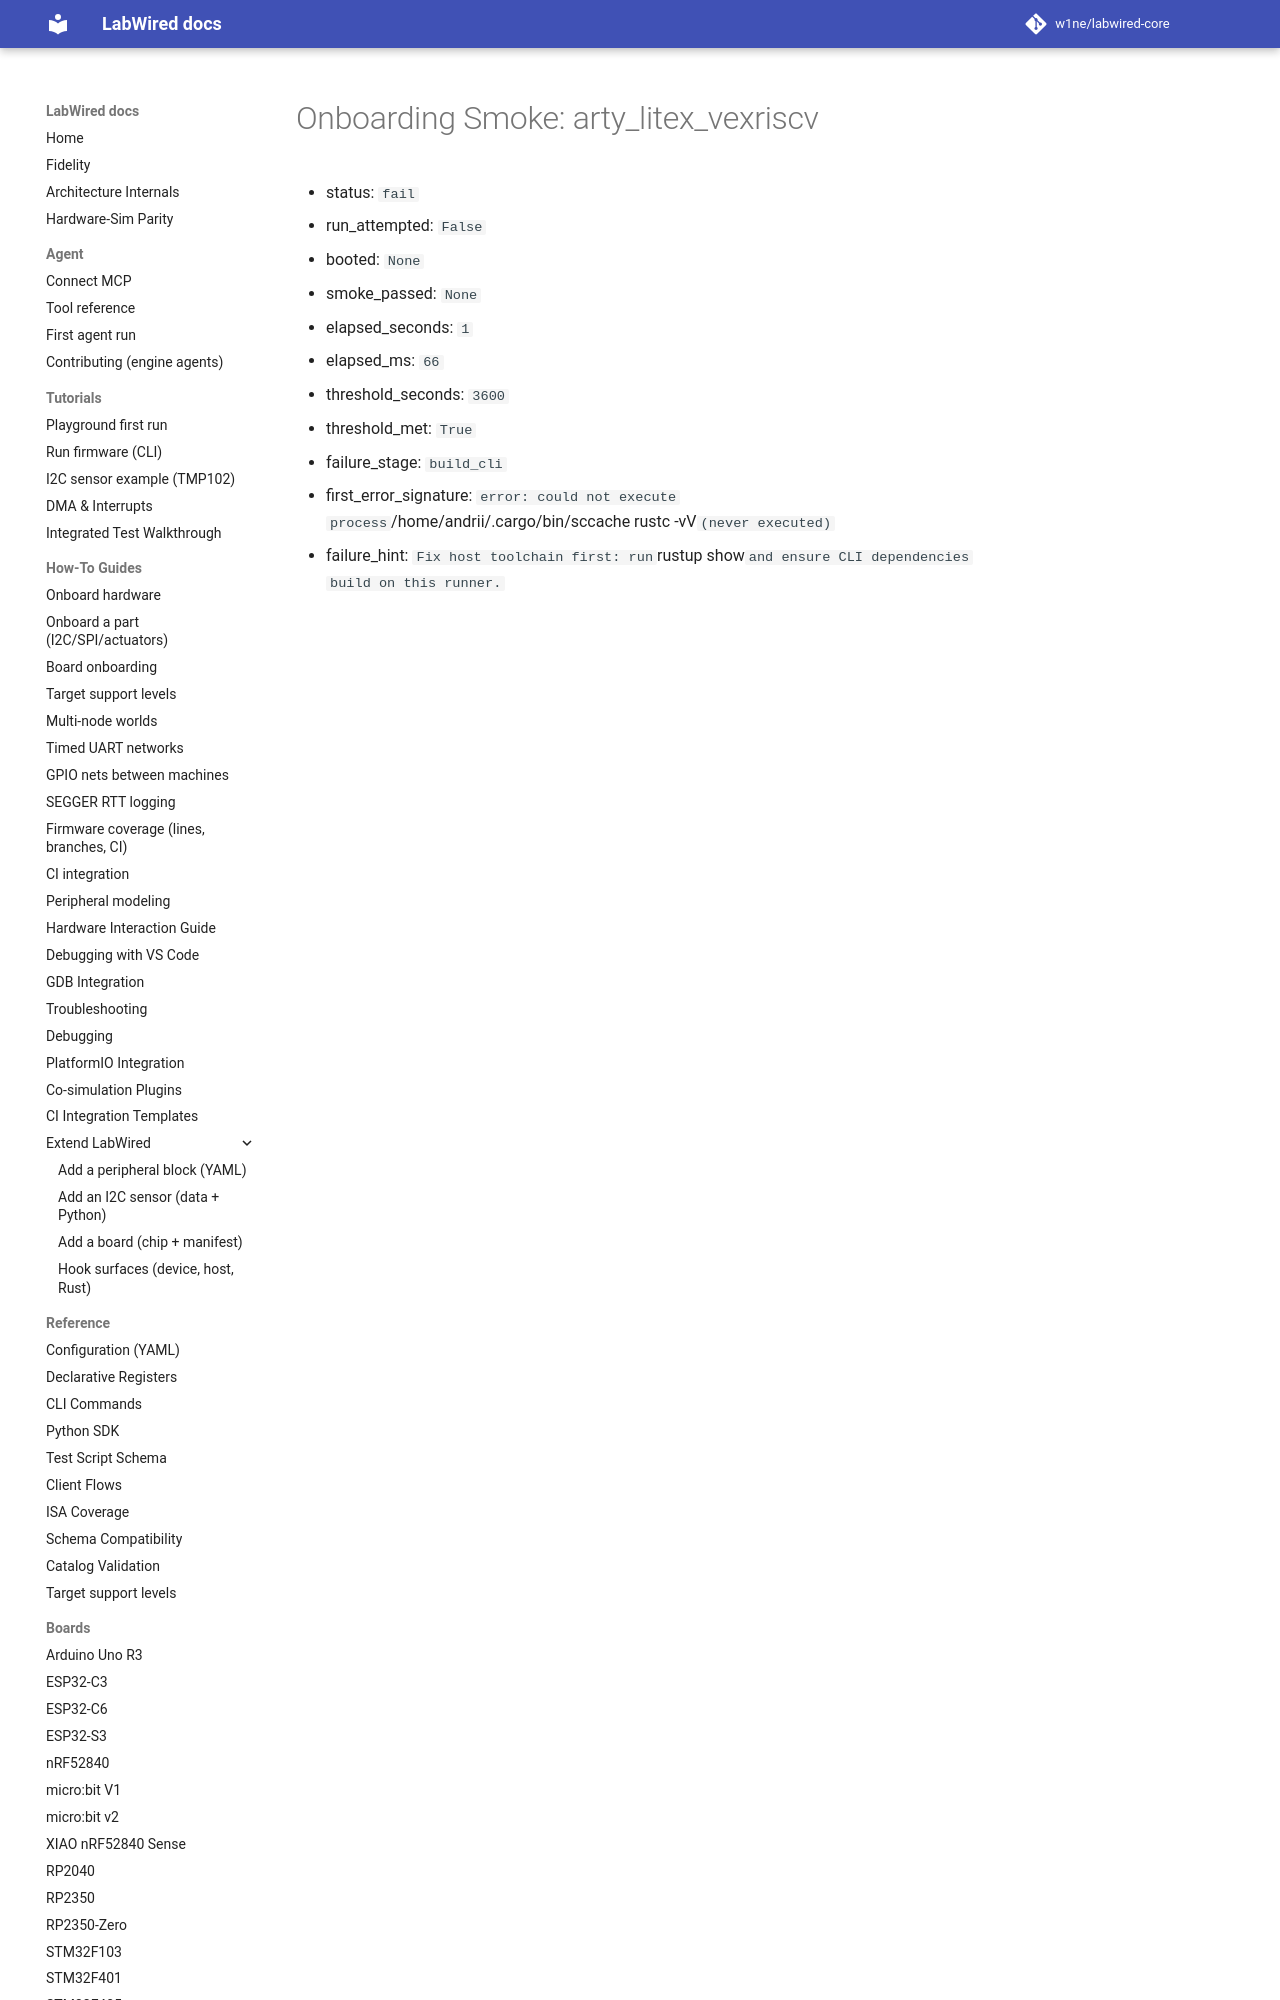

repository: CrispStrobe/labwired-core · page: coverage/renode-onboarding/attempt-history/host-sccache/attempt-01/arty_litex_vexriscv/onboarding-summary/index.html · generator: mkdocs

# Onboarding Smoke: arty_litex_vexriscv

- status: `fail`
- run_attempted: `False`
- booted: `None`
- smoke_passed: `None`
- elapsed_seconds: `1`
- elapsed_ms: `66`
- threshold_seconds: `3600`
- threshold_met: `True
